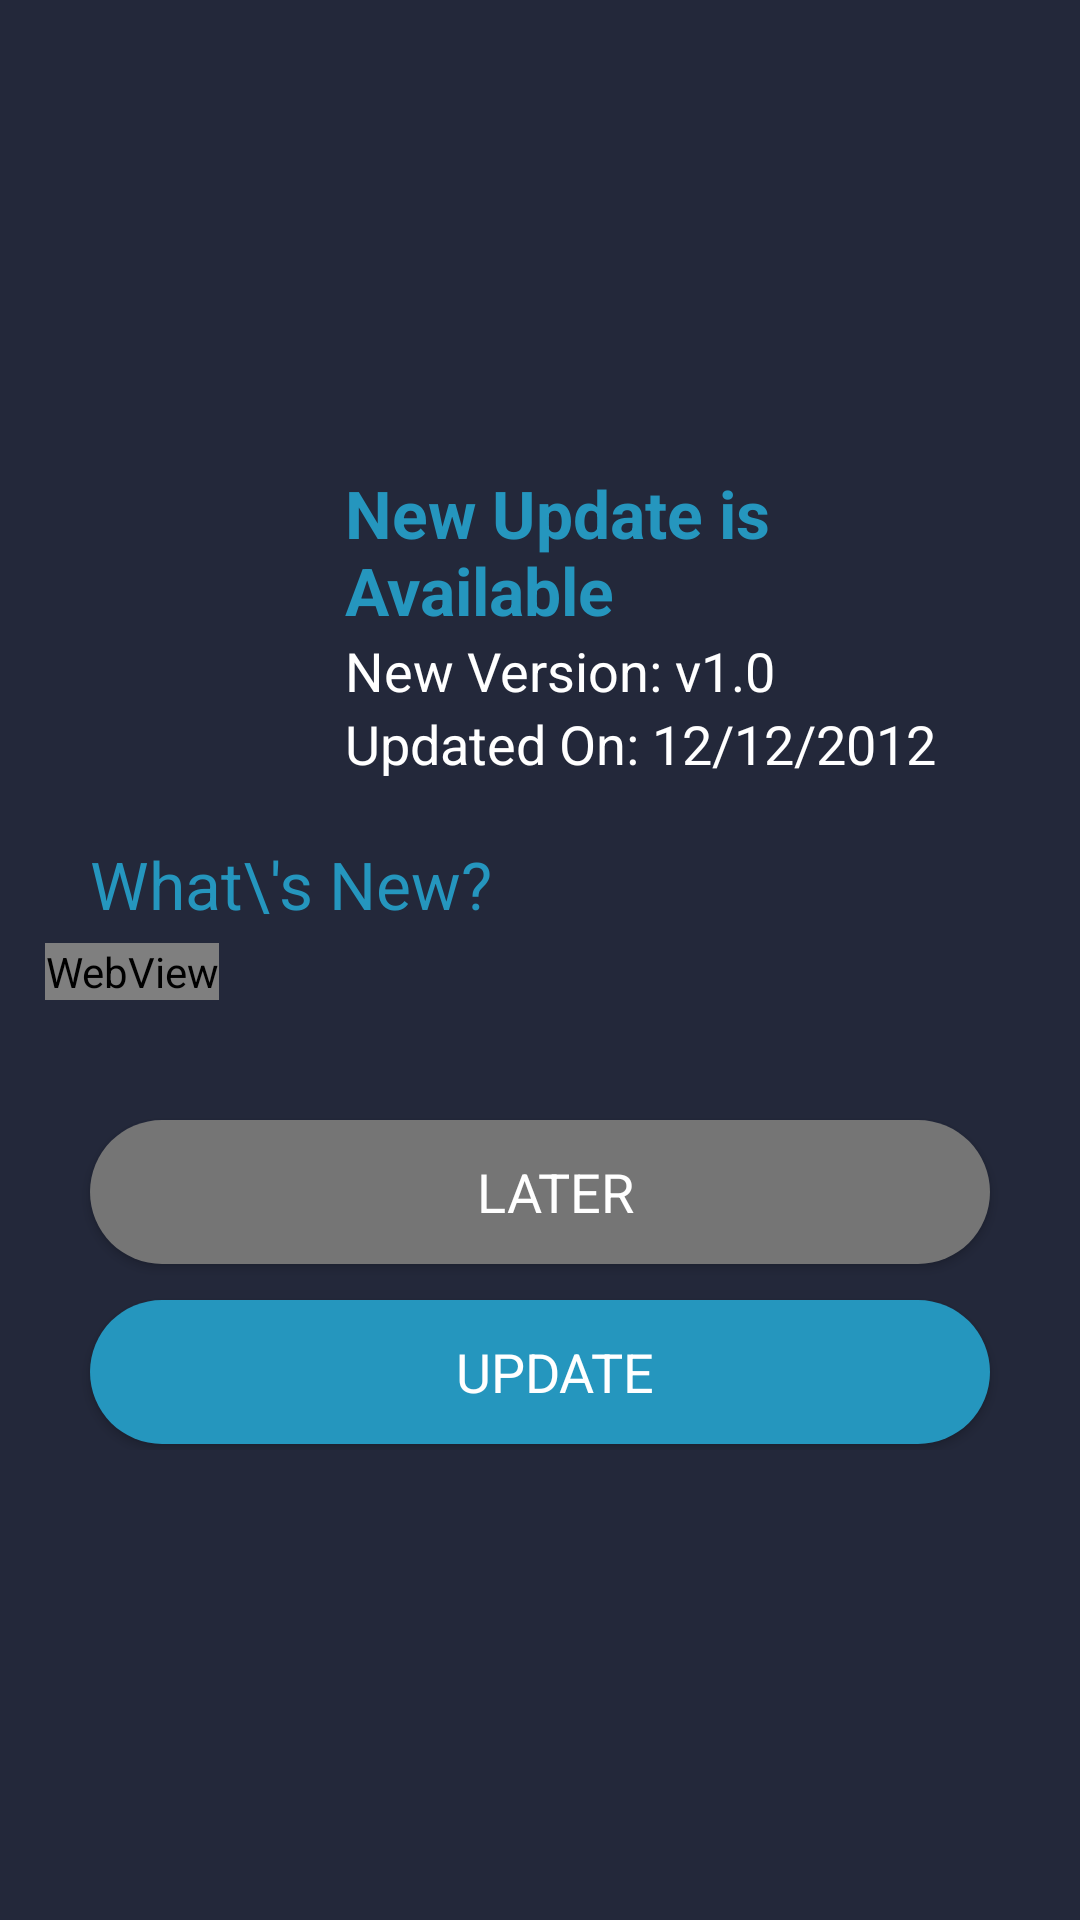

This screen was rendered from an Android layout file. Write that file and the resources it references.
<!-- AndroidManifest.xml: activity theme AppTheme.NoActionBar -->
<!-- res/layout/activity_update_app.xml -->
<?xml version="1.0" encoding="utf-8"?>

<RelativeLayout
    xmlns:android="http://schemas.android.com/apk/res/android"
    xmlns:app="http://schemas.android.com/apk/res-auto"
    xmlns:tools="http://schemas.android.com/tools"
    android:layout_width="match_parent"
    android:layout_height="match_parent"
    android:orientation="vertical"
    android:background="#ff23283a"
    tools:context=".activity.UpdateAppActivity">

    <LinearLayout
        android:layout_gravity="center"
        android:orientation="vertical"
        android:layout_width="wrap_content"
        android:layout_height="wrap_content"
        android:layout_centerInParent="true"
        android:layout_margin="15dp"
        tools:ignore="UselessParent">
        <LinearLayout
            android:orientation="horizontal"
            android:layout_width="wrap_content"
            android:layout_height="wrap_content" >
            <ImageView
                android:layout_gravity="center"
                android:layout_width="100.0dip"
                android:layout_height="100.0dip"
                android:src="@drawable/new_update"
                android:paddingEnd="20dp" />
            <LinearLayout
                android:layout_gravity="center"
                android:orientation="vertical"
                android:layout_width="wrap_content"
                android:layout_height="wrap_content">
                <TextView
                    android:textAppearance="@style/Base.TextAppearance.AppCompat.Large"
                    android:textStyle="bold"
                    android:textColor="@color/colorAccent"
                    android:layout_width="wrap_content"
                    android:layout_height="wrap_content"
                    android:text="New Update is Available" />
                <TextView
                    android:textAppearance="@style/Base.TextAppearance.AppCompat.Medium"
                    android:textColor="#ffffffff"
                    android:id="@+id/version"
                    android:layout_width="wrap_content"
                    android:layout_height="wrap_content"
                    android:text="New Version: v1.0" />
                <TextView
                    android:textAppearance="@style/Base.TextAppearance.AppCompat.Medium"
                    android:textColor="#ffffffff"
                    android:id="@+id/date"
                    android:layout_width="wrap_content"
                    android:layout_height="wrap_content"
                    android:text="Updated On: 12/12/2012" />
            </LinearLayout>
        </LinearLayout>
        <TextView
            android:textAppearance="@style/Base.TextAppearance.AppCompat.Large"
            android:textColor="@color/colorAccent"
            android:gravity="center"
            android:layout_width="wrap_content"
            android:layout_height="wrap_content"
            android:layout_marginLeft="15.0dip"
            android:layout_marginTop="20.0dip"
            android:text="What\'s New?" />
        <WebView
            android:textAppearance="@style/Base.TextAppearance.AppCompat.Medium"
            android:id="@+id/whatsnew"
            android:layout_width="wrap_content"
            android:layout_height="wrap_content"
            android:layout_marginLeft="0.0dip"
            android:layout_marginTop="5.0dip"
            android:layout_marginRight="0.0dip"
            android:text="• Bug Fixed\n• New Layout\n• Improved User Interface\n• Reduced App Size\n• Added More Ways to Earn"
            tools:ignore="WebViewLayout" />
        <TextView
            android:textAppearance="@style/Base.TextAppearance.AppCompat.Small"
            android:textSize="17.0sp"
            android:textColor="#ffffffff"
            android:id="@+id/forceUpdateNote"
            android:visibility="gone"
            android:layout_width="wrap_content"
            android:layout_height="wrap_content"
            android:layout_marginLeft="20.0dip"
            android:layout_marginTop="15.0dip"
            android:layout_marginRight="15.0dip"
            android:layout_marginBottom="30.0dip"
            android:text="Note: In order to continue using the app, you must have to update it to the latest version."  />
        <Button
            android:textAppearance="@style/Base.TextAppearance.AppCompat.Medium"
            android:textColor="#ffffffff"
            android:id="@+id/laterButton"
            android:background="@drawable/button_background_blue"
            android:clickable="true"
            android:layout_width="fill_parent"
            android:layout_height="wrap_content"
            android:layout_marginLeft="15.0dip"
            android:layout_marginTop="40.0dip"
            android:layout_marginRight="15.0dip"
            android:layout_marginBottom="2.0dip"
            android:foreground="?android:selectableItemBackground"
            android:text="LATER"
            android:backgroundTint="#ff757575" />
        <Button
            android:textAppearance="@style/Base.TextAppearance.AppCompat.Medium"
            android:textColor="#ffffffff"
            android:id="@+id/updateButton"
            android:background="@drawable/button_background_blue"
            android:clickable="true"
            android:layout_width="fill_parent"
            android:layout_height="wrap_content"
            android:layout_marginLeft="15.0dip"
            android:layout_marginTop="10.0dip"
            android:layout_marginRight="15.0dip"
            android:layout_marginBottom="2.0dip"
            android:foreground="?android:selectableItemBackground"
            android:text="UPDATE" />
    </LinearLayout>

</RelativeLayout>
<!-- resources referenced by this layout -->
<resources>
  <color name="colorAccent">#2596be</color>
  <!-- drawable button_background_blue (drawable) -->
  <?xml version="1.0" encoding="utf-8"?>
  <shape xmlns:android="http://schemas.android.com/apk/res/android" android:shape="rectangle" >
      <corners
          android:radius="26dp" />
  
      <solid
          android:color="@color/colorPrimaryDark"/>
  
      <padding
          android:left="10dp"
          android:top="0dp"
          android:right="0dp"
          android:bottom="0dp" />
      <size
          android:width="182dp"
          android:height="40dp" />
  </shape>
  <style name="AppTheme.NoActionBar">
          <item name="windowActionBar">false</item>
          <item name="windowNoTitle">true</item>
      </style>
  <color name="colorPrimaryDark">#2596be</color>
</resources>
